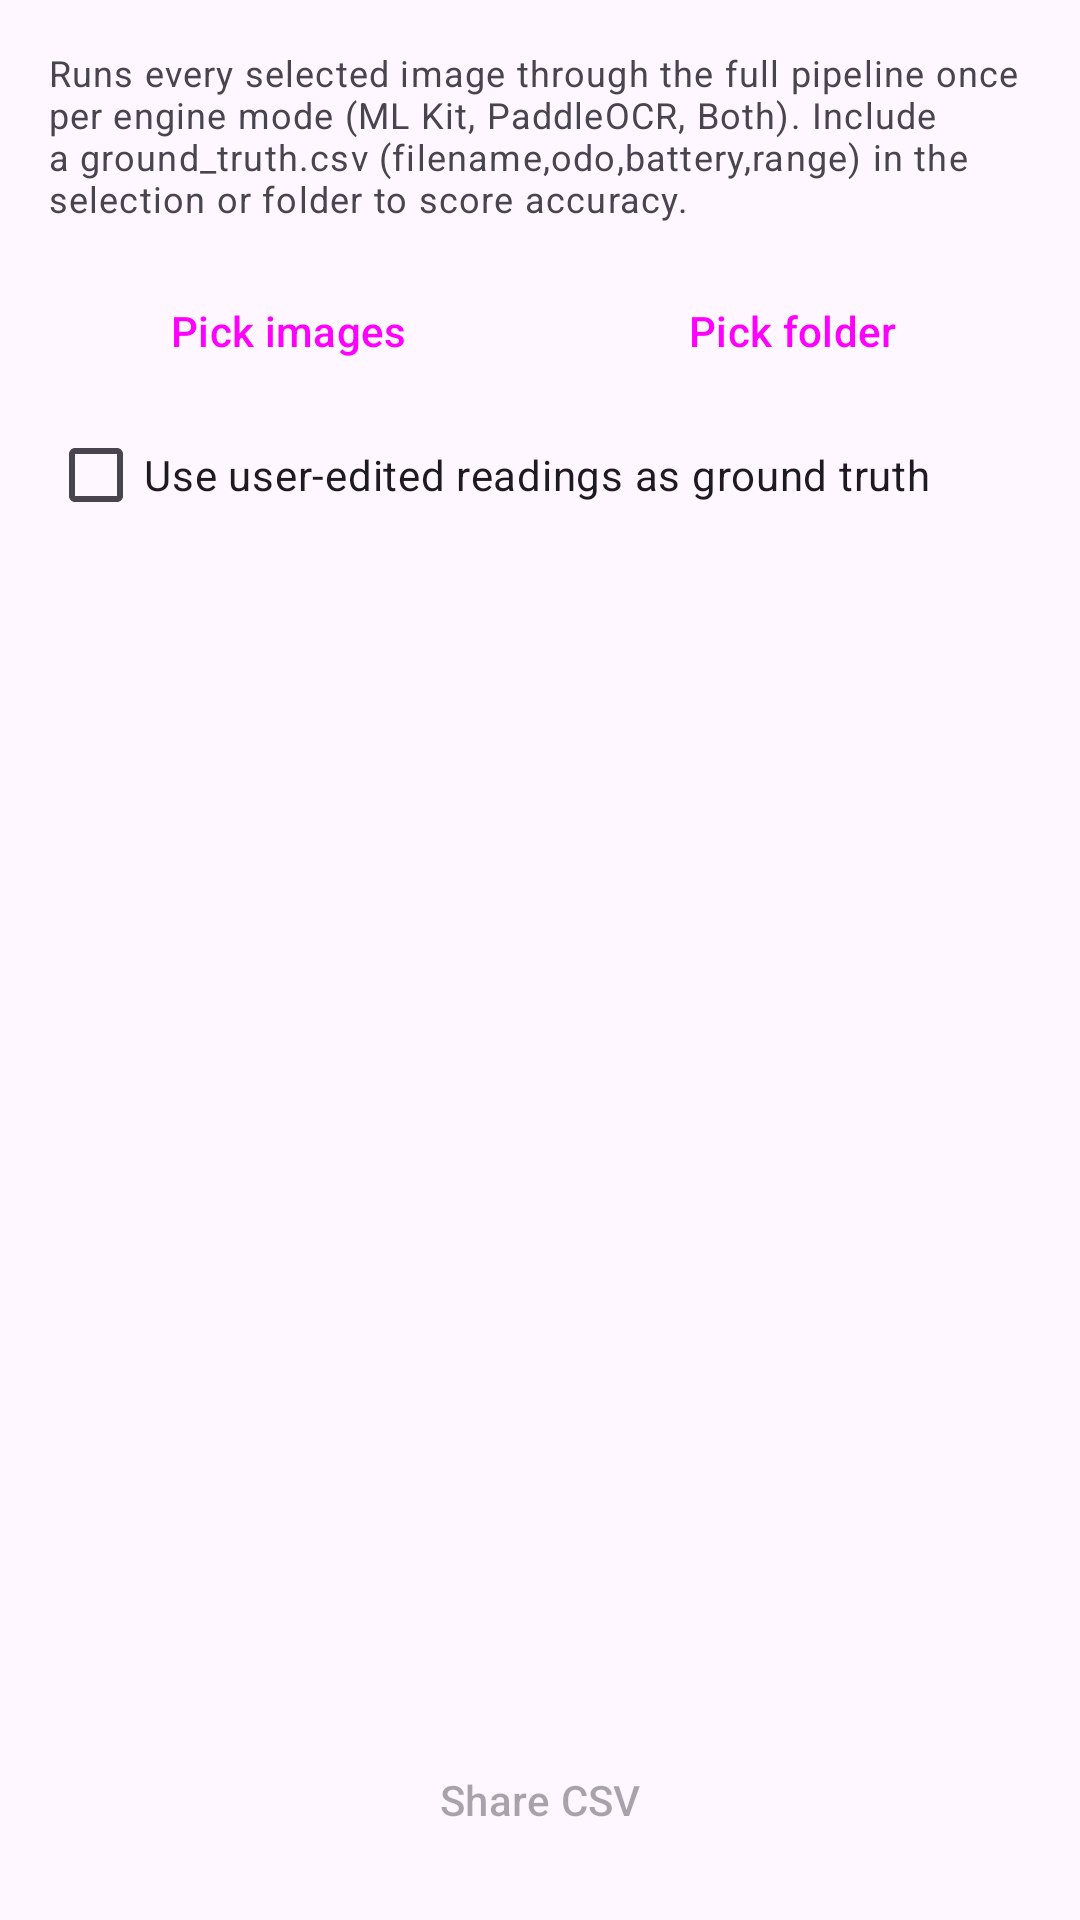

This screen was rendered from an Android layout file. Write that file and the resources it references.
<!-- AndroidManifest.xml: application theme Theme.EVTrack -->
<!-- res/layout/activity_batch_test.xml -->
<?xml version="1.0" encoding="utf-8"?>
<LinearLayout xmlns:android="http://schemas.android.com/apk/res/android"
    android:layout_width="match_parent"
    android:layout_height="match_parent"
    android:orientation="vertical"
    android:padding="16dp">

    <TextView
        android:layout_width="match_parent"
        android:layout_height="wrap_content"
        android:text="@string/batch_intro"
        android:textAppearance="?attr/textAppearanceBodySmall" />

    <LinearLayout
        android:layout_width="match_parent"
        android:layout_height="wrap_content"
        android:layout_marginTop="12dp"
        android:orientation="horizontal">

        <Button
            android:id="@+id/buttonPickImages"
            style="@style/Widget.Material3.Button"
            android:layout_width="0dp"
            android:layout_height="wrap_content"
            android:layout_marginEnd="8dp"
            android:layout_weight="1"
            android:text="@string/batch_pick_images" />

        <Button
            android:id="@+id/buttonPickFolder"
            style="@style/Widget.Material3.Button.TonalButton"
            android:layout_width="0dp"
            android:layout_height="wrap_content"
            android:layout_weight="1"
            android:text="@string/batch_pick_folder" />
    </LinearLayout>

    <com.google.android.material.checkbox.MaterialCheckBox
        android:id="@+id/checkUseReadings"
        android:layout_width="match_parent"
        android:layout_height="wrap_content"
        android:text="@string/batch_use_readings_truth" />

    <LinearLayout
        android:id="@+id/progressRow"
        android:layout_width="match_parent"
        android:layout_height="wrap_content"
        android:gravity="center_vertical"
        android:orientation="horizontal"
        android:visibility="gone">

        <ProgressBar
            android:layout_width="24dp"
            android:layout_height="24dp"
            android:layout_marginEnd="12dp" />

        <TextView
            android:id="@+id/textProgress"
            android:layout_width="match_parent"
            android:layout_height="wrap_content"
            android:textAppearance="?attr/textAppearanceBodyMedium" />
    </LinearLayout>

    <HorizontalScrollView
        android:layout_width="match_parent"
        android:layout_height="0dp"
        android:layout_marginTop="12dp"
        android:layout_weight="1">

        <TextView
            android:id="@+id/textReport"
            android:layout_width="wrap_content"
            android:layout_height="wrap_content"
            android:fontFamily="monospace"
            android:textAppearance="?attr/textAppearanceBodySmall"
            android:textIsSelectable="true" />
    </HorizontalScrollView>

    <Button
        android:id="@+id/buttonShare"
        style="@style/Widget.Material3.Button.OutlinedButton"
        android:layout_width="match_parent"
        android:layout_height="wrap_content"
        android:layout_marginTop="8dp"
        android:enabled="false"
        android:text="@string/batch_share_csv" />
</LinearLayout>
<!-- resources referenced by this layout -->
<resources>
  <string name="batch_intro">Runs every selected image through the full pipeline once per engine mode (ML Kit, PaddleOCR, Both). Include a ground_truth.csv (filename,odo,battery,range) in the selection or folder to score accuracy.</string>
  <string name="batch_pick_folder">Pick folder</string>
  <string name="batch_pick_images">Pick images</string>
  <string name="batch_share_csv">Share CSV</string>
  <string name="batch_use_readings_truth">Use user-edited readings as ground truth</string>
  <style name="Theme.EVTrack" parent="Base.Theme.EVTrack" />
  <style name="Base.Theme.EVTrack" parent="Theme.Material3.DayNight.NoActionBar">
          
          
      </style>
</resources>
